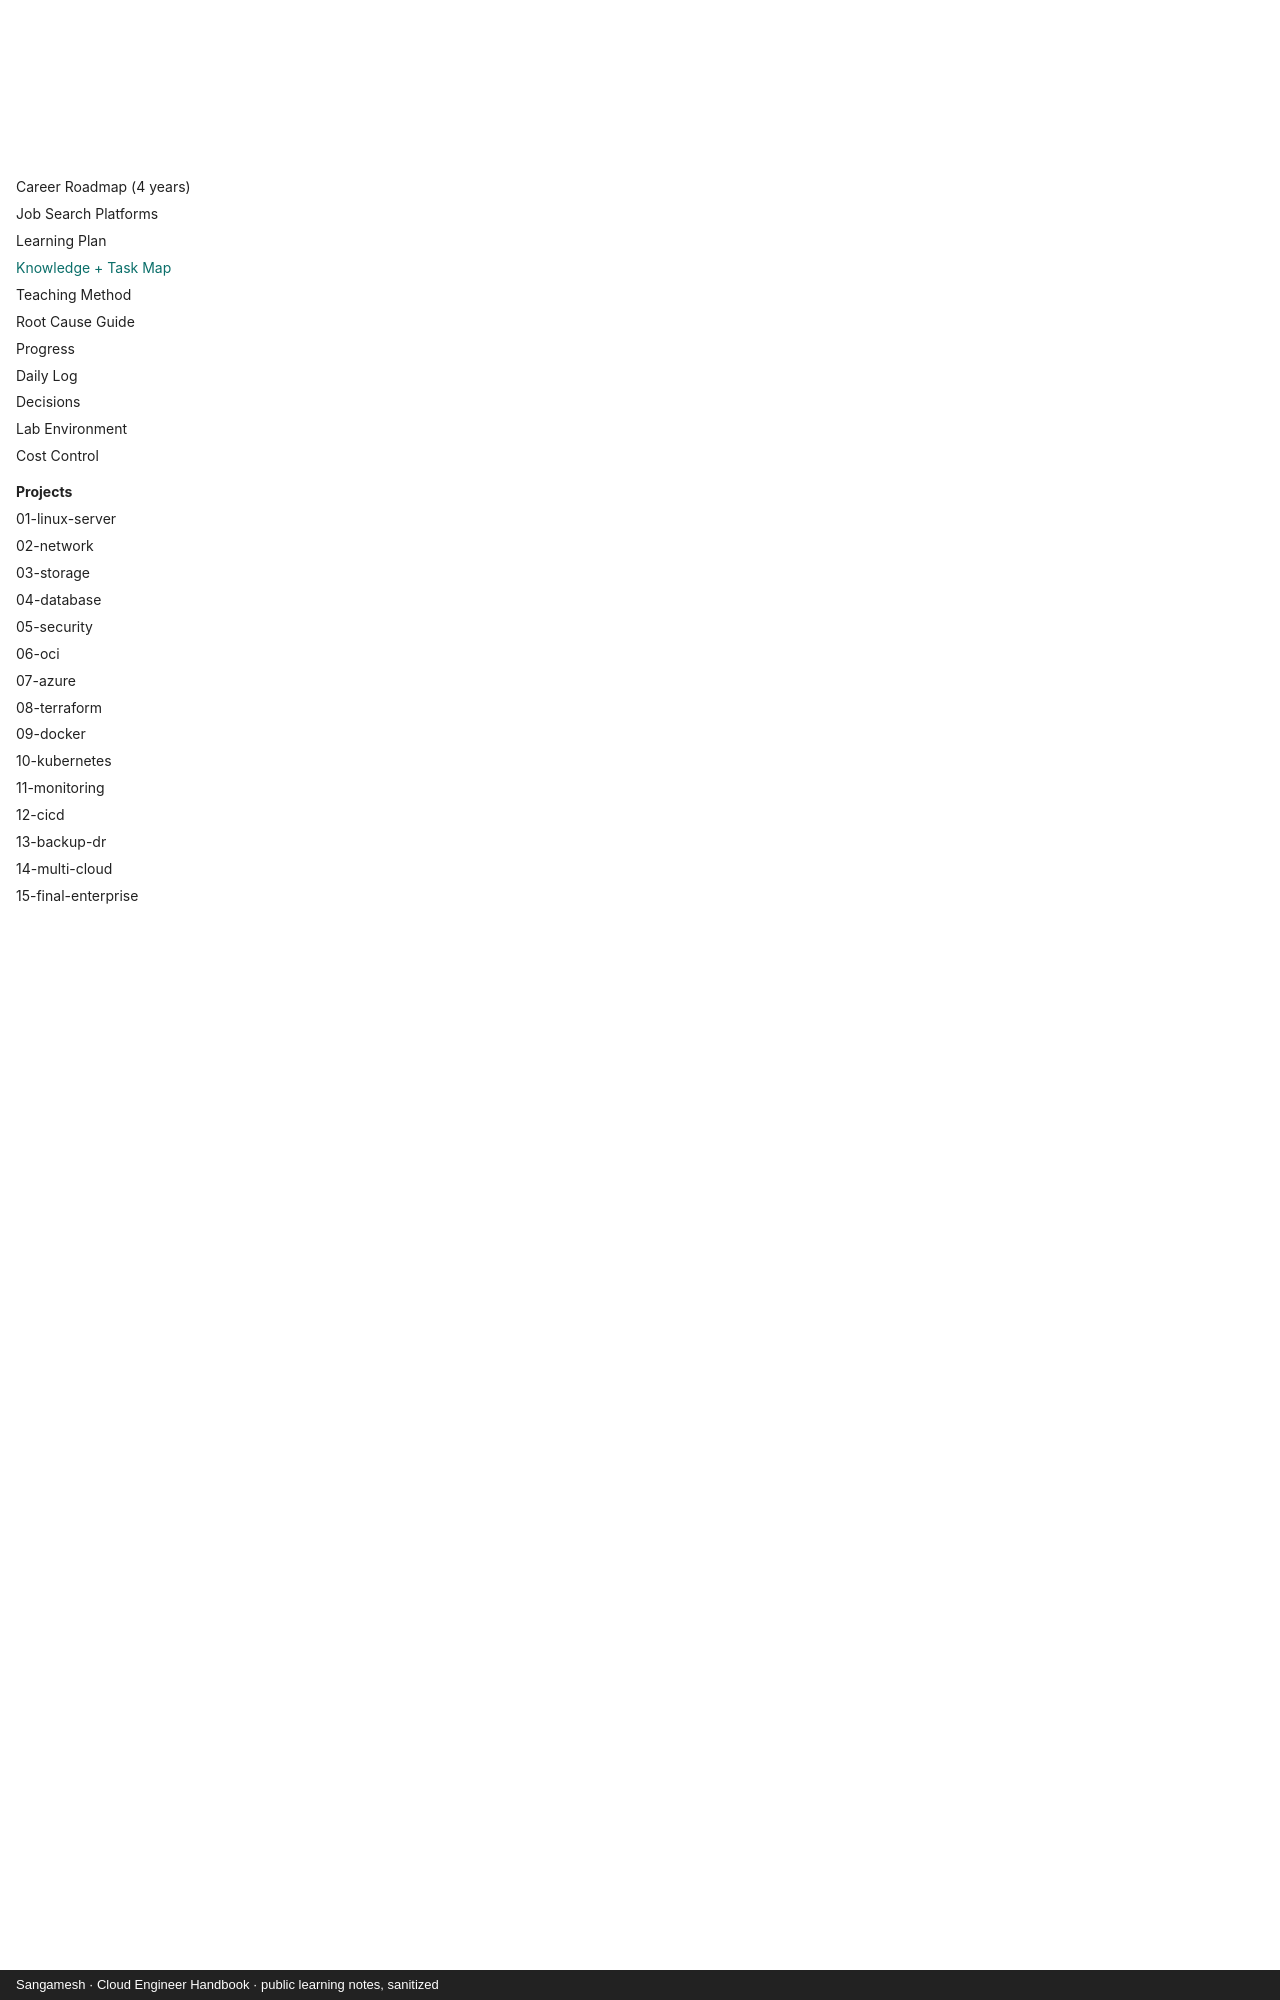

repository: sangameswaranm/Cloud-Engineer-Handbook · page: KNOWLEDGE-MAP/index.html · generator: mkdocs · copyright: Sangamesh · Cloud Engineer Handbook · public learning notes, sanitized

# Knowledge + Task Map

The complete syllabus (Track A: knowledge) and the practical work that uses it (Track B: experience) for all 18 modules.
This is the plan, not progress. Progress is tracked per concept in each module's coverage table, filled only from real work.

**Levels:** **F** Foundation · **I** Intermediate · **A** Advanced · **E** Expert / production awareness

**Every module follows:** concepts → commands/syntax → basic practice → real tasks → multiple methods → test cases → failure injection → troubleshooting → production scenarios → module project → master project → assessment (knowledge, practical, troubleshooting, architecture, production).

---
